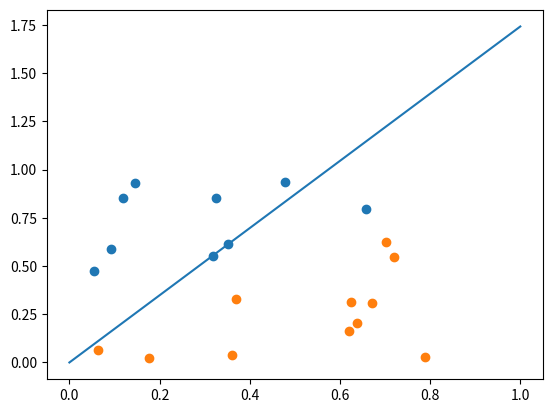

Generate this figure with matplotlib: (Note: this script raises an exception after producing the figure.)
import numpy as np
import matplotlib.pyplot as plt


class Perceptron(object):
    def __init__(self, c, _train_data, _train_label, _initial_weight):
        self.c = c  # c：权向量校正时候的校正增量
        self.train_data = _train_data  # train_data：所有的模式
        self.train_label = _train_label  # train_label：所有模式所属的类别
        self.weight = _initial_weight  # initial_weight：权向量的初始化权重
        self.dimension = len(train_data[0])
        if len(_train_data) != len(_train_label) or self.dimension != len(_initial_weight) - 1:
            print("数据长度有误")
            exit()

    def data_normalization(self):
        # 对数据进行规范化处理，也就是负类的样本全部乘以-1
        for label, data in zip(self.train_label, self.train_data):
            if label == -1:
                for index, item in enumerate(data):
                    data[index] = - data[index]

    def result_for_x(self, x, index):
        # x表示一个特定的模式，对x分类，返回分类结果
        res = 0
        for i in range(self.dimension):
            res += self.weight[i] * x[i]
        res += self.weight[self.dimension] * self.train_label[index]
        return res

    def update_weight(self):
        # 根据每一个训练数据，更新权重
        end = True
        for index, data in enumerate(self.train_data):
            # 预测当前训练数据的结果
            res = self.result_for_x(data, index)
            # 如果分类错误，则更新权重
            if res <= 0:
                end = False
                for i in range(self.dimension):
                    self.weight[i] += self.c * data[i]
                self.weight[self.dimension] += self.train_label[index]
                # 记录预测结果，并记录更新后的权重值
                print('第' + str(index + 1) + '个数据错判，修改权重当前权重为', str(self.weight))
            else:
                print('第' + str(index + 1) + '个数据判别正确')
        return end

    def data_plot(self, index):
        d1 = self.train_data[np.where(self.train_label == 1)]
        d2 = self.train_data[np.where(self.train_label == -1)]
        plt.scatter(d1[:, 0], d1[:, 1])
        plt.scatter(-d2[:, 0], -d2[:, 1])
        # 绘制当前权重表示的直线
        x = np.linspace(0, 1, 100)
        w1, w2, b = self.weight
        y = -(w1/w2)*x - b/w2
        plt.plot(x, y)
        plt.savefig('images/res' + str(index) + '.jpg')
        plt.show()

    def fit(self):
        self.data_normalization()
        i = 1
        while True:
            res = self.update_weight()
            if res:
                print("感知器算法结束，最终结果权重为：", str(self.weight))
                return
            else:
                print('@' * 20 + "第" + str(i) + "轮迭代结果：", str(self.weight))

            self.data_plot(i)
            i += 1


def linear_data_construct():
    """
    生成一组线性可分的数据
    数据分布于以(0,0) (0,1) (1,0) (1,1)为顶点的正方形内，位于直线 y=0.5x+0.3上方则类别为1，
    :return: x,y: 分别代表坐标、类别
    """
    # 随机生成100个0-1之间的二元组
    x = np.random.rand(20, 2)
    y = []
    for a in x:
        if a[1] > (a[0] * 0.5 + 0.3):
            y.append(1)
        else:
            y.append(-1)
    return x, np.array(y)


if __name__ == '__main__':
    # train_data = [[0, 0, 0], [1, 0, 0], [1, 0, 1], [1, 1, 0], [0, 0, 1], [0, 1, 1], [0, 1, 0], [1, 1, 1]]
    # train_label = [1, 1, 1, 1, -1, -1, -1, -1]
    train_data, train_label = linear_data_construct()
    print(train_label)
    initial_weight = [1, -1, 0]
    # initial_weight = [-1, -2, -2, 0]
    perceptron = Perceptron(1, train_data, train_label, initial_weight)
    perceptron.fit()
